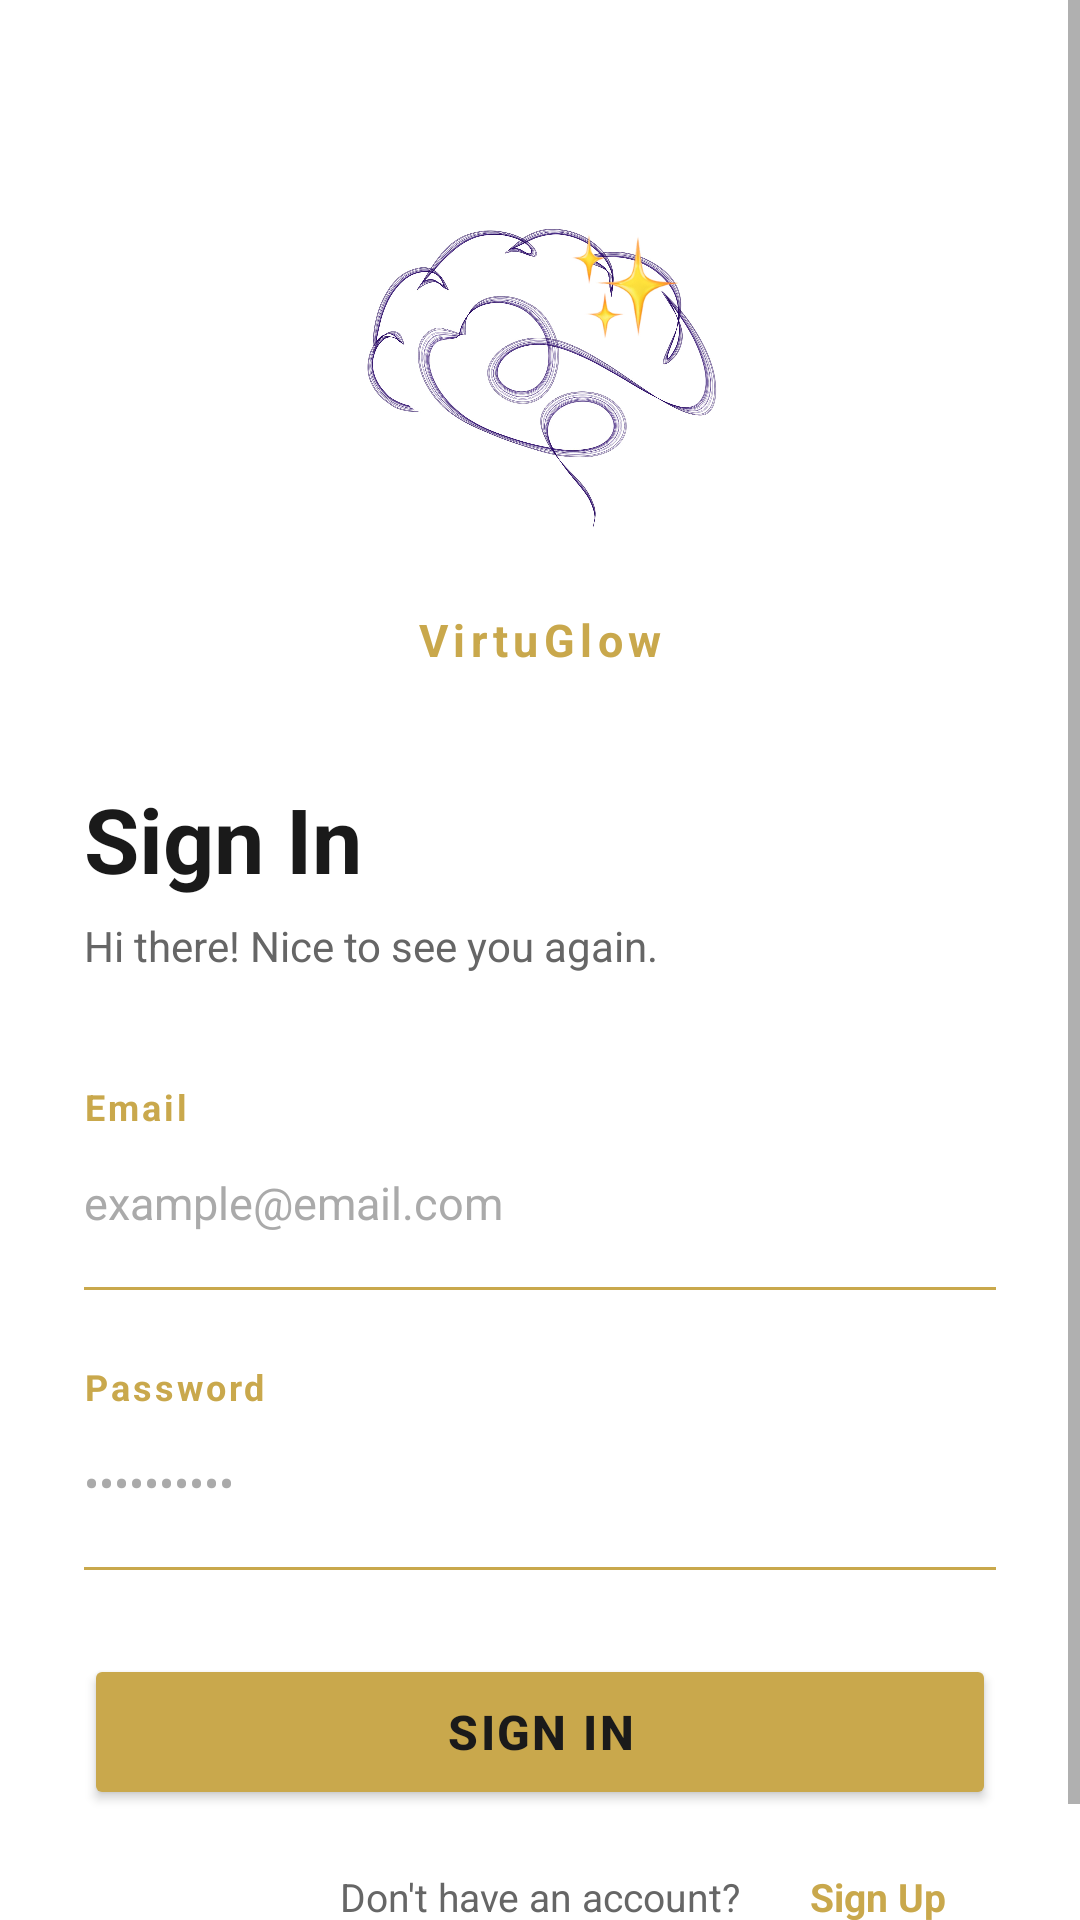

Android layout source for this screen:
<!-- AndroidManifest.xml: application theme AppTheme -->
<!-- res/layout/activity_login.xml -->
<?xml version="1.0" encoding="utf-8"?>
<ScrollView
    xmlns:android="http://schemas.android.com/apk/res/android"
    xmlns:app="http://schemas.android.com/apk/res-auto"
    xmlns:tools="http://schemas.android.com/tools"
    android:layout_width="match_parent"
    android:layout_height="match_parent"
    android:background="@color/backgroundPrimary"
    android:fillViewport="true"
    android:id="@+id/main"
    tools:context=".LoginActivity"
    tools:ignore="HardcodedText">

    <androidx.constraintlayout.widget.ConstraintLayout
        android:layout_width="match_parent"
        android:layout_height="wrap_content"
        android:paddingStart="28dp"
        android:paddingEnd="28dp"
        android:paddingTop="56dp"
        android:paddingBottom="40dp">

        

        <ImageView
            android:id="@+id/ivLogo"
            android:layout_width="152dp"
            android:layout_height="139dp"
            android:scaleType="centerCrop"
            android:src="@drawable/logo"
            app:layout_constraintEnd_toEndOf="parent"
            app:layout_constraintHorizontal_bias="0.497"
            app:layout_constraintStart_toStartOf="parent"
            app:layout_constraintTop_toTopOf="parent" />

        <TextView
            android:id="@+id/tvAppName"
            android:layout_width="wrap_content"
            android:layout_height="wrap_content"
            android:text="VirtuGlow"
            android:textColor="@color/textGold"
            android:textSize="15sp"
            android:textStyle="bold"
            android:letterSpacing="0.12"
            android:layout_marginTop="8dp"
            app:layout_constraintTop_toBottomOf="@id/ivLogo"
            app:layout_constraintStart_toStartOf="parent"
            app:layout_constraintEnd_toEndOf="parent" />

        

        <TextView
            android:id="@+id/tvSignInTitle"
            android:layout_width="wrap_content"
            android:layout_height="wrap_content"
            android:text="Sign In"
            android:textColor="@color/textPrimary"
            android:textSize="30sp"
            android:textStyle="bold"
            android:layout_marginTop="36dp"
            app:layout_constraintTop_toBottomOf="@id/tvAppName"
            app:layout_constraintStart_toStartOf="parent" />

        <TextView
            android:id="@+id/tvSubtitle"
            android:layout_width="wrap_content"
            android:layout_height="wrap_content"
            android:text="Hi there! Nice to see you again."
            android:textColor="@color/textSecondary"
            android:textSize="14sp"
            android:layout_marginTop="6dp"
            app:layout_constraintTop_toBottomOf="@id/tvSignInTitle"
            app:layout_constraintStart_toStartOf="parent" />

        

        <TextView
            android:id="@+id/tvEmailLabel"
            android:layout_width="wrap_content"
            android:layout_height="wrap_content"
            android:text="Email"
            android:textColor="@color/colorPrimary"
            android:textSize="12sp"
            android:textStyle="bold"
            android:letterSpacing="0.08"
            android:layout_marginTop="36dp"
            app:layout_constraintTop_toBottomOf="@id/tvSubtitle"
            app:layout_constraintStart_toStartOf="parent" />

        
        <EditText
            android:id="@+id/etEmail"
            android:layout_width="0dp"
            android:layout_height="48dp"
            android:hint="example@email.com"
            android:textColorHint="@color/textMuted"
            android:textColor="@color/textPrimary"
            android:textSize="15sp"
            android:inputType="textEmailAddress"
            android:background="@null"
            android:paddingStart="0dp"
            android:paddingEnd="0dp"
            android:paddingBottom="8dp"
            android:layout_marginTop="4dp"
            app:layout_constraintTop_toBottomOf="@id/tvEmailLabel"
            app:layout_constraintStart_toStartOf="parent"
            app:layout_constraintEnd_toEndOf="parent" />

        
        <View
            android:id="@+id/dividerEmail"
            android:layout_width="0dp"
            android:layout_height="1dp"
            android:background="@color/divider"
            app:layout_constraintTop_toBottomOf="@id/etEmail"
            app:layout_constraintStart_toStartOf="parent"
            app:layout_constraintEnd_toEndOf="parent" />

        

        <TextView
            android:id="@+id/tvPasswordLabel"
            android:layout_width="wrap_content"
            android:layout_height="wrap_content"
            android:text="Password"
            android:textColor="@color/colorPrimary"
            android:textSize="12sp"
            android:textStyle="bold"
            android:letterSpacing="0.08"
            android:layout_marginTop="24dp"
            app:layout_constraintTop_toBottomOf="@id/dividerEmail"
            app:layout_constraintStart_toStartOf="parent"
            tools:ignore="HardcodedString"/>

        
        <EditText
            android:id="@+id/etPassword"
            android:layout_width="0dp"
            android:layout_height="48dp"
            android:hint="••••••••••"
            android:textColorHint="@color/textMuted"
            android:textColor="@color/textPrimary"
            android:textSize="15sp"
            android:inputType="textPassword"
            android:background="@null"
            android:paddingStart="0dp"
            android:paddingEnd="40dp"
            android:paddingBottom="8dp"
            android:layout_marginTop="4dp"
            app:layout_constraintTop_toBottomOf="@id/tvPasswordLabel"
            app:layout_constraintStart_toStartOf="parent"
            app:layout_constraintEnd_toEndOf="parent" />

        <ImageView
            android:id="@+id/ivPasswordToggle"
            android:layout_width="24dp"
            android:layout_height="24dp"
            android:src="@drawable/eye_icon"
            app:tint="@color/iconTint"
            android:clickable="true"
            android:focusable="true"
            android:scaleType="centerInside"
            app:layout_constraintTop_toTopOf="@id/etPassword"
            app:layout_constraintBottom_toBottomOf="@id/etPassword"
            app:layout_constraintEnd_toEndOf="parent" />

        
        <View
            android:id="@+id/dividerPassword"
            android:layout_width="0dp"
            android:layout_height="1dp"
            android:background="@color/divider"
            app:layout_constraintTop_toBottomOf="@id/etPassword"
            app:layout_constraintStart_toStartOf="parent"
            app:layout_constraintEnd_toEndOf="parent" />

        

        <Button
            android:id="@+id/btnSignIn"
            android:layout_width="0dp"
            android:layout_height="52dp"
            android:text="Sign In"
            android:textColor="@color/textOnGold"
            android:textSize="16sp"
            android:textStyle="bold"
            android:letterSpacing="0.05"
            android:backgroundTint="@color/buttonPrimary"
            android:layout_marginTop="28dp"
            app:layout_constraintTop_toBottomOf="@id/dividerPassword"
            app:layout_constraintStart_toStartOf="parent"
            app:layout_constraintEnd_toEndOf="parent" />

        

        <TextView
            android:id="@+id/tvNoAccount"
            android:layout_width="wrap_content"
            android:layout_height="wrap_content"
            android:text="Don't have an account?"
            android:textColor="@color/textSecondary"
            android:textSize="13sp"
            android:layout_marginTop="20dp"
            app:layout_constraintTop_toBottomOf="@id/btnSignIn"
            app:layout_constraintStart_toStartOf="parent"
            app:layout_constraintEnd_toEndOf="parent"
            app:layout_constraintHorizontal_chainStyle="packed"
            app:layout_constraintHorizontal_bias="0.5" />

        <TextView
            android:id="@+id/tvSignUp"
            android:layout_width="wrap_content"
            android:layout_height="wrap_content"
            android:text="Sign Up"
            android:textColor="@color/textGold"
            android:textSize="13sp"
            android:textStyle="bold"
            android:clickable="true"
            android:focusable="true"
            android:layout_marginTop="20dp"
            android:layout_marginStart="6dp"
            app:layout_constraintTop_toBottomOf="@id/btnSignIn"
            app:layout_constraintStart_toEndOf="@id/tvNoAccount"
            app:layout_constraintEnd_toEndOf="parent"
            app:layout_constraintHorizontal_chainStyle="packed" />

    </androidx.constraintlayout.widget.ConstraintLayout>
</ScrollView>
<!-- resources referenced by this layout -->
<resources>
  <color name="backgroundPrimary">#FFFFFF</color>
  <color name="buttonPrimary">#C9A84C</color>
  <color name="colorPrimary">#C9A84C</color>
  <color name="divider">#C9A84C</color>
  <color name="iconTint">#888888</color>
  <color name="textGold">#C9A84C</color>
  <color name="textMuted">#AAAAAA</color>
  <color name="textOnGold">#1A1A1A</color>
  <color name="textPrimary">#1A1A1A</color>
  <color name="textSecondary">#666666</color>
  <!-- drawable logo: png bitmap (drawable, 710990 bytes) -->
  <style name="AppTheme" parent="Theme.MaterialComponents.Light.NoActionBar">
          
          <item name="colorPrimary">@color/colorPrimary</item>
          <item name="colorPrimaryDark">@color/colorPrimaryDark</item>
          <item name="colorAccent">@color/colorAccent</item>
      </style>
  <color name="colorPrimaryDark">#A8832A</color>
  <color name="colorAccent">#1A1A1A</color>
</resources>
